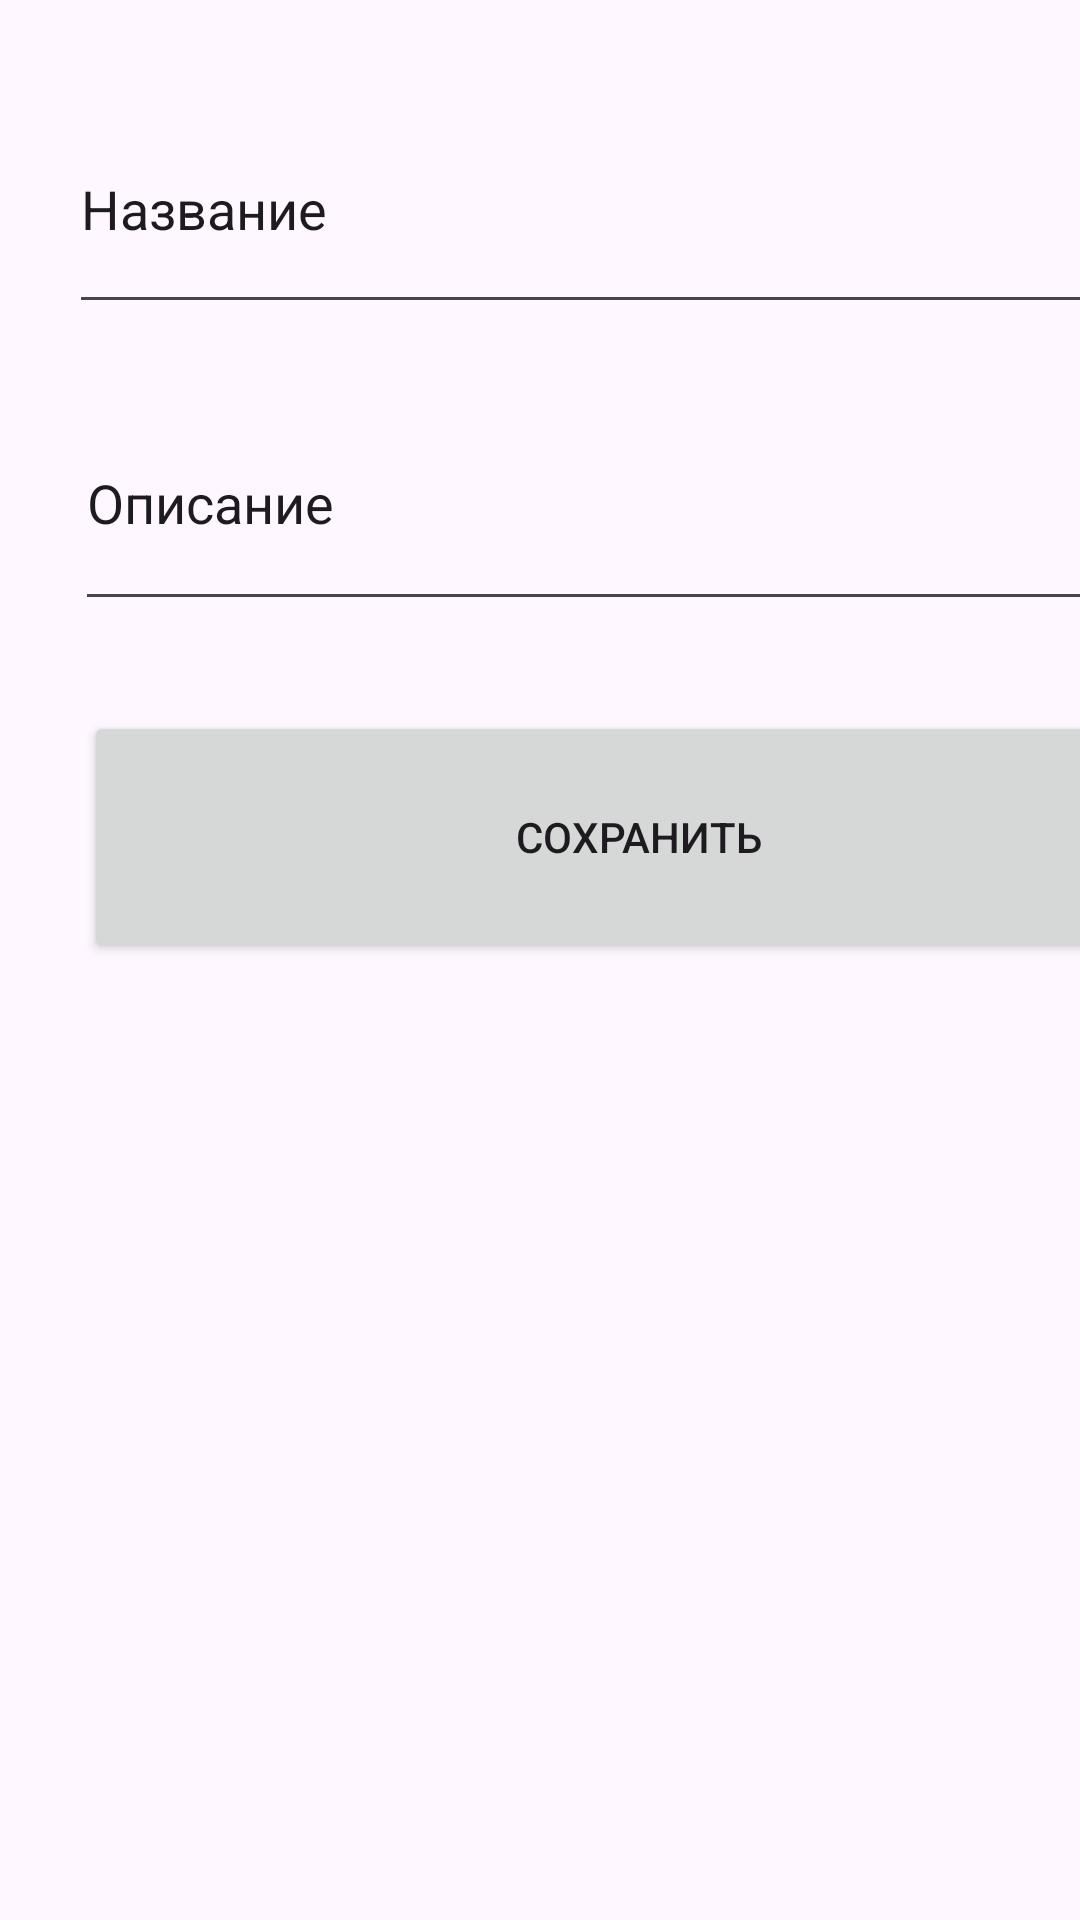

Here is an Android app screen rendered from its layout file. Give the layout XML and the strings, colors and styles it references.
<!-- AndroidManifest.xml: activity theme Theme.PersonalOrganizer -->
<!-- res/layout/activity_edit_note.xml -->
<?xml version="1.0" encoding="utf-8"?>
<androidx.constraintlayout.widget.ConstraintLayout xmlns:android="http://schemas.android.com/apk/res/android"
    xmlns:app="http://schemas.android.com/apk/res-auto"
    xmlns:tools="http://schemas.android.com/tools"
    android:layout_width="match_parent"
    android:layout_height="match_parent"
    tools:context=".EditNoteActivity">


    <EditText
        android:id="@+id/noteName"
        android:layout_width="377dp"
        android:layout_height="80dp"
        android:layout_marginStart="23dp"
        android:layout_marginTop="28dp"
        android:text="@string/note_name"
        app:layout_constraintStart_toStartOf="parent"
        app:layout_constraintTop_toTopOf="parent" />

    <EditText
        android:id="@+id/noteDescription"
        android:layout_width="374dp"
        android:layout_height="82dp"
        android:layout_marginStart="25dp"
        android:layout_marginTop="125dp"
        android:text="@string/note_description"
        app:layout_constraintStart_toStartOf="parent"
        app:layout_constraintTop_toTopOf="parent" />

    <Button
        android:id="@+id/saveNoteButton"
        android:layout_width="370dp"
        android:layout_height="84dp"
        android:layout_marginStart="28dp"
        android:layout_marginTop="237dp"
        android:text="@string/button_save_text"
        app:layout_constraintStart_toStartOf="parent"
        app:layout_constraintTop_toTopOf="parent" />
</androidx.constraintlayout.widget.ConstraintLayout>
<!-- resources referenced by this layout -->
<resources>
  <string name="button_save_text">Сохранить</string>
  <string name="note_description">Описание</string>
  <string name="note_name">Название</string>
  <style name="Theme.PersonalOrganizer" parent="Base.Theme.PersonalOrganizer" />
  <style name="Base.Theme.PersonalOrganizer" parent="Theme.Material3.DayNight.NoActionBar">
          
          
      </style>
</resources>
